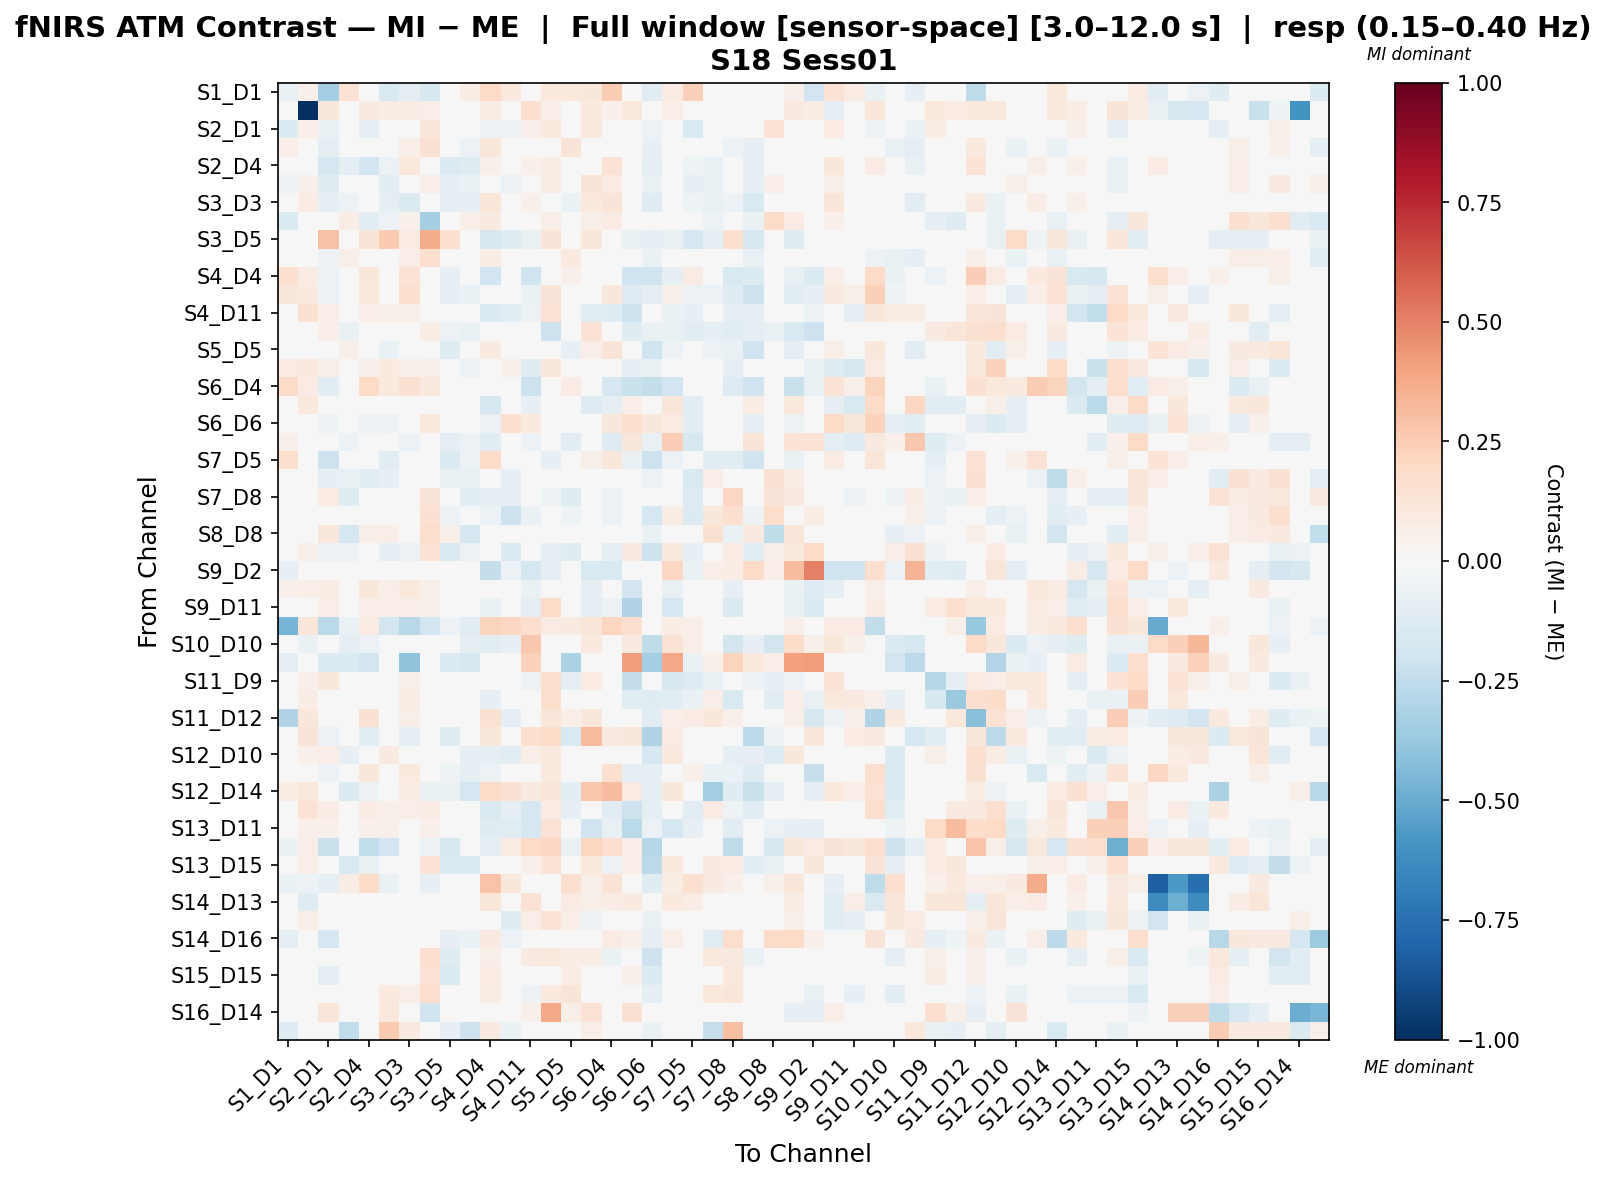

Values plotted in this chart, from the file beside it:
, S1_D1 hbo, S1_D3 hbo, S2_D1 hbo, S2_D2 hbo, S2_D4 hbo, S3_D1 hbo, S3_D3 hbo, S3_D4 hbo, S3_D5 hbo, S4_D2 hbo, S4_D4 hbo, S4_D6 hbo, S4_D11 hbo, S5_D3 hbo, S5_D5 hbo, S5_D7 hbo, S6_D4 hbo, S6_D5 hbo, S6_D6 hbo, S6_D8 hbo, S7_D5 hbo, S7_D7 hbo, S7_D8 hbo
S1_D1 hbo, -0.07421, 0.05096, -0.3435, 0.1481, 0.005746, -0.154, -0.08685, -0.1639, -0.0196, 0.0715, 0.1979, 0.09504, -0.004756, 0.09506, 0.1057, 0.1159, 0.2515, 0.00924, -0.1088, 0.0812, 0.2394, -0.005734, -0.004148
S1_D3 hbo, 0.03758, -1.0, 0.1127, 0.0, 0.08768, 0.07515, 0.07515, 0.06263, -0.009793, 0.0, 0.07515, 0.03052, 0.1568, 0.0662, 0.0, 0.09837, 0.0501, 0.1038, 0.0, 0.06639, 0.0, 0.02505, 0.0
S2_D1 hbo, -0.1395, 0.0684, -0.06609, 0.02168, -0.09815, -0.03708, 0.03987, 0.1186, -0.04098, -0.01152, -0.05781, -0.05322, 0.05298, 0.09648, -0.0001516, 0.097, -0.03108, 0.0, -0.05864, -0.01107, -0.1551, -0.004761, 0.04859
S2_D2 hbo, 0.0657, 0.0, -0.09165, 0.00466, 0.02114, 0.01289, 0.06901, 0.1525, -0.02994, -0.06089, 0.1116, -0.008116, 0.0, -0.01171, 0.1278, 0.002081, 0.02399, 0.0, -0.07923, -0.02206, 0.006347, 0.02212, -0.05763
S2_D4 hbo, -0.02255, 0.04021, -0.1641, -0.09023, -0.1947, -0.05711, 0.1033, -0.0006738, -0.1339, -0.1181, 0.05031, 0.04912, 0.05269, 0.07234, 0.02124, 0.01087, 0.1472, 0.0, -0.1004, 0.01724, -0.05102, -0.07339, 0.02038
S3_D1 hbo, -0.05106, 0.05003, -0.1246, -0.03824, -0.03572, -0.1128, -0.03079, 0.06873, -0.0852, -0.064, -0.01017, -0.0585, 0.04367, 0.07713, -0.03272, 0.131, 0.08154, 0.0, -0.07784, -0.01111, -0.08956, -0.0687, -0.01571
S3_D3 hbo, -0.03589, 0.07882, -0.09291, -0.0604, 0.03475, -0.1009, -0.1447, 0.04217, -0.09821, -0.08328, 0.1203, 0.03427, 0.05255, 0.04815, -0.06403, 0.1051, 0.1281, 0.0, -0.1245, -0.01012, -0.05374, -0.0709, -0.0613
S3_D4 hbo, -0.1445, -0.006008, -0.02192, 0.077, -0.1111, -0.05485, 0.05186, -0.3337, 0.04276, 0.0652, 0.08672, -0.03305, 0.04488, 0.06544, -0.01558, 0.05699, 0.0859, 0.0, 0.00707, 0.0, -0.03418, -0.05565, -0.02501
S3_D5 hbo, -0.04758, 0.0, 0.294, -0.01449, 0.1323, 0.2593, 0.085, 0.3725, 0.1585, -0.04959, -0.1575, -0.1215, -0.07586, 0.1308, -0.01068, 0.1114, -0.005759, -0.07586, -0.08469, -0.07146, -0.1706, -0.1013, 0.1632
S4_D2 hbo, 0.04458, 0.0, -0.06193, 0.0576, 0.01666, 0.002977, 0.06712, 0.1648, 8.5236542962491e-06, 0.001197, 0.07575, -0.0314, 0.0, -0.003682, 0.09602, 0.002636, -0.01068, 0.0, -0.06255, -0.02162, 0.002228, 0.04827, -0.03291
S4_D4 hbo, 0.17, 0.08264, -0.05854, 0.04487, 0.1156, -0.003537, 0.1473, 0.04696, -0.08376, -0.01013, -0.1878, -0.004283, -0.2003, 0.01956, 0.05306, 0.02539, 0.04907, -0.2031, -0.1959, -0.09313, 0.08519, -0.02561, -0.15
S4_D6 hbo, 0.1163, 0.1001, -0.05744, -0.04988, 0.1068, -0.04562, 0.1635, 0.02285, -0.08639, -0.06387, 0.03461, -0.04032, -0.06487, 0.1284, -0.04509, 0.04682, 0.1138, -0.1271, -0.09967, 0.05518, -0.05479, -0.0624, -0.1179
S4_D11 hbo, 0.01396, 0.1556, 0.06814, 0.0, 0.06814, 0.0584, 0.0584, 0.04867, -0.02133, 0.0, -0.1448, -0.1172, -0.05956, 0.1454, -0.02626, -0.1081, -0.1185, -0.2038, -0.02506, -0.06363, -0.07843, -0.01102, -0.09146
S5_D3 hbo, 0.03286, 0.021, 0.06967, -0.07786, 0.02848, 0.03681, 0.009774, 0.07766, -0.06178, -0.07786, 0.04715, 0.04978, 0.02687, -0.2168, -0.02737, 0.1426, 0.009168, -0.118, -0.07786, -0.07501, -0.1125, -0.08811, -0.1032
S5_D5 hbo, 0.04688, 0.02045, -0.04577, 0.05501, 0.01286, -0.06998, -0.02501, 0.02068, -0.1203, 0.01044, 0.08673, -0.001559, 0.02961, 0.02352, -0.07831, 0.06837, 0.1277, 0.008081, -0.1999, -0.0565, 0.005806, -0.0578, -0.06672
S5_D7 hbo, 0.08395, 0.09435, 0.05883, -0.04753, 0.05672, 0.09661, 0.05393, 0.05572, -0.01482, -0.06046, 0.04573, 0.0502, -0.1239, 0.1158, 0.002492, -0.01427, -0.007087, -0.0791, -0.06843, 0.01016, -0.03298, -0.02447, -0.0977
S6_D4 hbo, 0.1881, 0.08507, -0.1101, -0.003964, 0.197, 0.09906, 0.1511, 0.09906, -0.02762, -0.04581, 0.003921, 0.01397, -0.2113, 0.02725, 0.08578, 0.03211, -0.1713, -0.2227, -0.2393, -0.1928, -0.01365, -0.03102, -0.1257
S6_D5 hbo, 0.04324, 0.1071, 0.0, -0.01532, 0.0, 0.0, -0.01532, 0.01766, -0.04186, -0.01532, -0.163, -0.04136, -0.07863, 0.04518, -0.008285, -0.1253, -0.08778, 0.06562, 0.02275, 0.1236, -0.1135, 0.00703, -0.03657
S6_D6 hbo, -0.04614, 0.0, -0.05146, 0.03063, -0.05442, -0.06069, 0.001156, 0.09459, 0.01789, 0.0206, -0.05823, 0.1638, 0.1015, 0.02029, 0.03322, -0.01046, 0.1146, 0.1661, 0.1159, 0.08285, -0.1085, -0.00367, -0.03074
S6_D8 hbo, 0.05145, 0.0387, -0.04683, -0.06245, -0.03122, -0.04683, -0.06245, 0.03631, -0.09733, -0.06245, -0.1068, 0.01313, -0.06, -0.04781, -0.1093, -0.01242, -0.1325, 0.111, -0.07062, 0.2461, -0.1566, -0.02105, -0.02903
S7_D5 hbo, 0.1721, 0.01248, -0.2177, 0.003542, 0.0433, -0.1055, 0.01467, 0.03739, -0.1355, -0.05593, 0.1892, -0.002347, -0.03591, -0.07892, 0.03992, 0.06185, 0.1099, -0.07412, -0.2181, -0.05884, 0.001223, -0.1111, -0.1167
S7_D7 hbo, 0.01165, 0.02162, -0.0827, -0.07775, -0.106, -0.07862, -0.02736, 0.04634, -0.0723, -0.07775, 0.01531, -0.07861, 0.02162, 0.00256, -0.02324, 0.03112, 0.01016, -0.0006515, -0.06158, -0.02422, -0.1528, 0.06797, 0.02531
S7_D8 hbo, -7.386310364740508e-05, 0.0, 0.07899, -0.1191, 0.029, 0.01797, 0.003744, 0.132, 0.005545, -0.1043, -0.09518, -0.0808, -0.04457, -0.05241, -0.1242, -0.03947, -0.05572, -0.02833, -0.04333, -0.02525, -0.1263, -0.008344, 0.2083
S8_D6 hbo, -0.004101, 0.0, -0.008156, 0.004525, -0.009428, 0.008363, 0.03134, 0.1498, -0.05626, -0.005511, -0.05581, -0.2116, -0.07025, 0.01387, -0.05299, 0.02352, -0.06022, 0.03804, -0.1747, 0.07761, -0.1388, 0.1171, 0.1668
S8_D8 hbo, 0.01179, 0.0, 0.1155, -0.1787, 0.05637, 0.06965, 0.01911, 0.177, 0.05571, -0.1668, -0.01315, 0.03617, 0.0, -0.00162, -0.0281, 0.03617, 0.0, 0.01206, -0.0672, 0.0359, 0.03563, 0.1542, -0.06889
S8_D15 hbo, 0.04352, 0.05962, -0.05961, -0.05504, -0.02066, -0.08942, -0.05504, 0.1334, -0.1473, -0.05504, 0.003948, -0.1417, 0.02217, -0.08367, -0.1247, 0.01056, -0.08736, 0.08868, -0.2176, 0.09832, -0.08153, 0.01407, 0.0801
S9_D2 hbo, -0.0846, 0.02881, 0.0, 0.0, 0.0, 0.0, 0.0, 0.0, -0.01369, 0.0, -0.2369, -0.0549, -0.1758, -0.08226, 0.0, -0.1558, -0.1523, -0.02712, 0.0, 0.208, -0.06768, 0.06399, 0.07723
S9_D9 hbo, 0.05407, 0.06866, 0.07764, 0.009704, 0.1151, 0.06793, 0.1054, 0.05823, 0.0, 0.009704, 0.04604, 0.01269, -0.06903, -0.01029, -0.02377, -0.08567, 0.02663, -0.1902, 0.01359, -0.07457, -0.0386, 0.01043, -0.08369
S9_D11 hbo, 0.03772, 0.02981, 0.06287, 0.0, 0.06287, 0.06287, 0.06287, 0.0503, 0.0, 0.0, -0.0628, -0.01927, -0.09391, 0.1945, -0.02069, -0.09586, -0.05761, -0.3038, 0.007379, -0.1709, -0.04441, 0.002229, -0.1449
S10_D9 hbo, -0.4629, 0.1196, -0.2671, -0.06833, 0.08048, -0.1806, -0.2761, -0.1905, -0.05859, -0.1134, 0.222, 0.2075, 0.1588, 0.08296, 0.08768, 0.1196, 0.2147, 0.1563, 0.01373, 0.07568, 0.06317, 0.01011, 0.0407
S10_D10 hbo, 0.0, -0.06404, -0.04125, -0.09626, -0.05501, 0.0, -0.0275, 0.0, -0.0275, -0.09626, -0.1159, -0.08251, 0.2693, 0.0, 0.04252, 0.09508, 0.0408, 0.08973, -0.2501, 0.1365, 0.06505, 0.0, -0.1814
S10_D12 hbo, -0.09597, 0.02397, -0.1405, -0.1405, -0.1873, 0.01087, -0.4046, 0.008577, -0.1351, -0.1639, 0.0, -0.002296, 0.2308, 0.0, -0.3188, 0.0, 0.0, 0.4209, -0.3394, 0.3766, -0.07025, 0.05082, 0.2198
S11_D9 hbo, -0.01015, 0.05036, 0.1105, 0.02183, 0.01776, 0.01852, 0.06156, 0.02351, 0.009398, 0.04153, 0.03171, 0.0373, -0.05323, 0.1622, -0.09943, 0.08583, -0.02029, -0.2344, 0.004244, -0.159, -0.1261, -0.07305, -0.04547
S11_D11 hbo, -0.0433, 0.07515, 0.02679, 0.04224, -0.03055, -0.04129, 0.07044, 0.03246, -0.00306, 0.04224, -0.08112, -0.03562, 0.04511, 0.176, -0.03893, 0.0446, -0.02418, -0.1057, -0.1224, -0.1057, -0.06276, 0.06668, -0.1526
S11_D12 hbo, -0.3038, 0.1116, -0.01648, 0.0398, 0.1535, 0.04595, 0.05658, 0.0139, 0.0, 0.01805, 0.1562, -0.09675, 0.03822, 0.1178, 0.0636, 0.112, -0.01819, 0.01868, -0.115, 0.06933, 0.08166, 0.117, 0.05255
S11_D13 hbo, -0.04064, 0.1278, -0.0605, -0.02709, -0.1156, -0.02617, -0.09851, -0.0263, -0.1197, -0.02709, 0.1143, -0.0167, 0.1577, 0.1832, -0.153, 0.3147, 0.09352, 0.1105, -0.2975, 0.08286, 0.02486, 0.04248, -0.02709
S12_D10 hbo, 0.02983, 0.05011, 0.06797, -0.07947, 4.075145145849304e-05, 0.09287, 0.04312, 0.03977, 0.006642, -0.07947, -0.09736, -0.1159, 0.06841, 0.1014, 0.03317, 0.02494, 0.0451, -0.02605, -0.1673, 0.09987, 0.02323, 0.01989, -0.08782
S12_D12 hbo, -0.01343, 0.01278, -0.05776, -0.02463, 0.1108, -0.02975, 0.09902, 0.002174, -0.05151, -0.08902, -0.05799, -0.04643, -0.04124, 0.1007, -0.007305, 0.007159, 0.1584, -0.09432, -0.09518, 0.01231, 0.0537, -0.06556, -0.06583
S12_D14 hbo, 0.07412, 0.1022, 0.01202, -0.1328, -0.0515, -0.03546, 0.07326, -0.07335, -0.06703, -0.1659, 0.1908, 0.1497, 0.08941, 0.1187, -0.1129, 0.2761, 0.3067, 0.08244, -0.1007, 0.1154, 0.02734, -0.3489, -0.1243
S13_D6 hbo, 0.02258, 0.1439, 0.07764, 0.0, 0.07764, 0.05823, 0.06793, 0.0748, -0.04488, 0.0, -0.1414, -0.08684, -0.1712, 0.08115, -0.0839, -0.02869, -0.1024, -0.2038, -0.09886, -0.0473, -0.1088, 0.08233, -0.05043
S13_D11 hbo, 0.04039, 0.05045, 0.05386, -0.01532, 0.05386, 0.05386, 0.03854, 0.05386, 0.0, -0.01532, -0.1193, -0.1028, -0.1783, 0.1447, -0.03433, -0.1987, -0.07422, -0.2661, -0.05675, -0.1685, -0.08213, -0.01902, -0.1106
S13_D13 hbo, -0.06736, 0.0653, -0.225, -0.006045, -0.2483, -0.1919, 0.01902, -0.05825, -0.1578, -0.01771, -0.08651, 0.07277, 0.2015, 0.2057, -0.06284, 0.2131, 0.1686, 0.07, -0.2888, 0.04667, 0.04078, -0.007893, -0.2533
S13_D15 hbo, 0.04263, 0.06861, -0.04877, -0.1499, -0.06543, 0.001199, -0.04877, 0.1429, -0.149, -0.1499, 0.01954, -0.03366, 0.05206, 0.1402, -0.03892, 0.1022, -0.05761, 0.06764, -0.261, 0.1008, -0.02881, 0.09237, 0.08553
S14_D12 hbo, -0.06476, -0.06033, -0.09222, 0.07043, 0.1846, -0.06792, 0.04087, -0.0856, 0.0, 0.01292, 0.2878, 0.1134, 0.03166, 0.01308, 0.1577, 0.05864, 0.1386, -0.04022, -0.1182, 0.07559, 0.1597, 0.09013, 0.05233
S14_D13 hbo, 0.0, -0.1219, 0.004085, 0.0124, 0.02276, 0.02276, 0.03414, 0.02276, 0.0, 0.002042, 0.1138, 0.04552, 0.1413, 0.02537, 0.07965, 0.06072, 0.07134, 0.09181, 0.004085, 0.09564, 0.07721, 0.02276, 0.02276
S14_D14 hbo, 0.0, 0.05928, 0.01738, -0.01257, 0.0, 0.01692, 0.03384, 0.0, 0.0, -0.02515, -0.01945, -0.121, 0.06326, 0.1355, 0.06768, -0.06001, -0.03953, 0.02903, -0.07545, 0.01821, 0.02024, 0.0, -0.03456
S14_D16 hbo, -0.08616, 0.0, -0.1786, -0.02736, -0.01253, -0.04271, 0.006393, 0.002679, -0.08239, -0.0629, 0.09319, -0.05878, 0.0, 0.01608, 0.02716, 0.04006, 0.08039, 0.05341, -0.07938, 0.06677, 0.01297, -0.1163, 0.1779
S15_D13 hbo, 0.02421, 0.04396, -0.02884, -0.02248, 0.04401, 0.0448, 0.03589, 0.1712, -0.1237, -0.03261, 0.05828, -0.03831, 0.0867, 0.102, 0.07376, 0.07336, -0.06697, 0.006903, -0.2065, 0.01926, 0.02612, 0.1056, 0.08936
S15_D15 hbo, 0.0, -0.01563, -0.09937, -0.01766, -0.003034, -0.01665, -0.02196, 0.1475, -0.148, -0.02497, 0.0812, -0.01443, 0.03898, -0.01905, 0.0716, -0.003037, -0.02632, 0.05336, -0.1345, 0.01797, 0.03287, 0.04987, 0.1032
S15_D16 hbo, 0.0, -0.02268, 0.04555, 0.01013, 0.04414, 0.09979, 0.06762, 0.1724, -0.0322, 0.002227, 0.07694, 0.00515, -0.05738, 0.09815, 0.1319, -0.01547, -0.0237, -0.04939, -0.09752, 0.0103, 0.04474, 0.1082, 0.1216
S16_D14 hbo, 0.0, 0.02208, 0.1219, 0.0, 0.0, 0.1016, 0.0, -0.202, -0.009181, 0.0, 0.0, -0.02754, 0.0511, 0.3789, 0.06097, 0.1464, 0.0, 0.1494, 0.0, 0.03034, 0.03824, 0.0, 0.0
S16_D16 hbo, -0.1306, 0.0, 0.005148, -0.2423, -0.009902, 0.2633, 0.09212, -0.00465, -0.08161, -0.2065, 0.08675, -0.06528, 0.0, 0.0, 0.02147, 0.06507, 0.0, 0.0, -0.06528, 0.0, 0.03779, -0.2294, 0.3014
